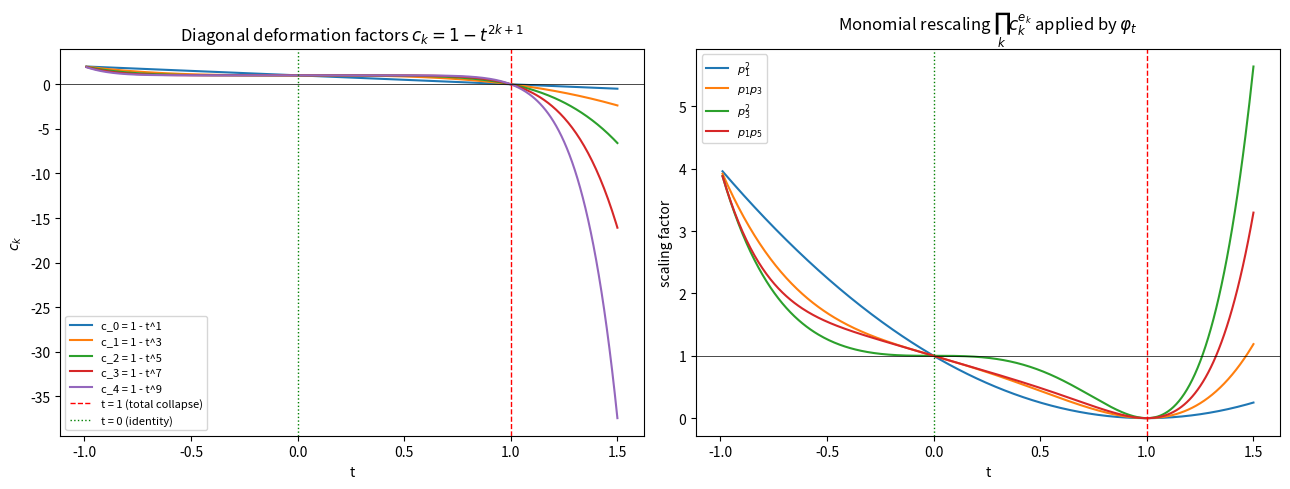

Reproduce this figure in Python.
"""Visualize the deformation factors c_k = 1 - t^{2k+1} and the monomial scaling
of phi_t across the parameter t. Saves plethystic_triviality.png."""
from fractions import Fraction
from typing import List
import numpy as np
import matplotlib.pyplot as plt

def cc(t: float, k: int) -> float:
    return 1.0 - t ** (2 * k + 1)

ts = np.linspace(-0.99, 1.5, 400)
fig, axes = plt.subplots(1, 2, figsize=(13, 5))

# Left: the scalar factors c_k(t) for several k; all vanish simultaneously at t = 1.
for k in range(5):
    axes[0].plot(ts, [cc(t, k) for t in ts], label=f"c_{k} = 1 - t^{2*k+1}")
axes[0].axvline(1.0, color="red", ls="--", lw=1, label="t = 1 (total collapse)")
axes[0].axvline(0.0, color="green", ls=":", lw=1, label="t = 0 (identity)")
axes[0].axhline(0.0, color="black", lw=0.5)
axes[0].set_title("Diagonal deformation factors $c_k = 1 - t^{2k+1}$")
axes[0].set_xlabel("t"); axes[0].set_ylabel("$c_k$"); axes[0].legend(fontsize=8)

# Right: the scaling factor phi_t applies to a monomial p1^a p3^b p5^c = prod c_k^{e_k}.
monomials = {"$p_1^2$": [2, 0, 0], "$p_1 p_3$": [1, 1, 0],
             "$p_3^2$": [0, 2, 0], "$p_1 p_5$": [1, 0, 1]}
for label, exps in monomials.items():
    vals = []
    for t in ts:
        f = 1.0
        for k, e in enumerate(exps):
            f *= cc(t, k) ** e
        vals.append(f)
    axes[1].plot(ts, vals, label=label)
axes[1].axvline(1.0, color="red", ls="--", lw=1)
axes[1].axvline(0.0, color="green", ls=":", lw=1)
axes[1].axhline(1.0, color="black", lw=0.5)
axes[1].set_title(r"Monomial rescaling $\prod_k c_k^{e_k}$ applied by $\varphi_t$")
axes[1].set_xlabel("t"); axes[1].set_ylabel("scaling factor"); axes[1].legend(fontsize=8)

plt.tight_layout()
plt.savefig("plethystic_triviality.png", dpi=140)
print("saved plethystic_triviality.png")
